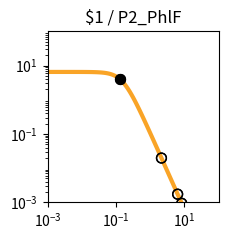

Write Python code to recreate this figure. (Note: this script raises an exception after producing the figure.)
import matplotlib.pyplot as plt
import matplotlib.ticker as ticker
import numpy as np

fig, ax = plt.subplots(figsize=(2.5,2.5))

plt.xlim(1.000000e-03, 1.000000e+02)
plt.ylim(1.000000e-03, 1.000000e+02)

x = np.array([1.000000e-03,1.122018e-03,1.258925e-03,1.412538e-03,1.584893e-03,1.778279e-03,1.995262e-03,2.238721e-03,2.511886e-03,2.818383e-03,3.162278e-03,3.548134e-03,3.981072e-03,4.466836e-03,5.011872e-03,5.623413e-03,6.309573e-03,7.079458e-03,7.943282e-03,8.912509e-03,1.000000e-02,1.122018e-02,1.258925e-02,1.412538e-02,1.584893e-02,1.778279e-02,1.995262e-02,2.238721e-02,2.511886e-02,2.818383e-02,3.162278e-02,3.548134e-02,3.981072e-02,4.466836e-02,5.011872e-02,5.623413e-02,6.309573e-02,7.079458e-02,7.943282e-02,8.912509e-02,1.000000e-01,1.122018e-01,1.258925e-01,1.412538e-01,1.584893e-01,1.778279e-01,1.995262e-01,2.238721e-01,2.511886e-01,2.818383e-01,3.162278e-01,3.548134e-01,3.981072e-01,4.466836e-01,5.011872e-01,5.623413e-01,6.309573e-01,7.079458e-01,7.943282e-01,8.912509e-01,1.000000e+00,1.122018e+00,1.258925e+00,1.412538e+00,1.584893e+00,1.778279e+00,1.995262e+00,2.238721e+00,2.511886e+00,2.818383e+00,3.162278e+00,3.548134e+00,3.981072e+00,4.466836e+00,5.011872e+00,5.623413e+00,6.309573e+00,7.079458e+00,7.943282e+00,8.912509e+00,1.000000e+01,1.122018e+01,1.258925e+01,1.412538e+01,1.584893e+01,1.778279e+01,1.995262e+01,2.238721e+01,2.511886e+01,2.818383e+01,3.162278e+01,3.548134e+01,3.981072e+01,4.466836e+01,5.011872e+01,5.623413e+01,6.309573e+01,7.079458e+01,7.943282e+01,8.912509e+01,1.000000e+02,])
y = np.array([6.504924e+00,6.504901e+00,6.504872e+00,6.504835e+00,6.504786e+00,6.504723e+00,6.504642e+00,6.504537e+00,6.504401e+00,6.504225e+00,6.503998e+00,6.503703e+00,6.503322e+00,6.502830e+00,6.502192e+00,6.501368e+00,6.500302e+00,6.498923e+00,6.497140e+00,6.494835e+00,6.491855e+00,6.488004e+00,6.483028e+00,6.476602e+00,6.468308e+00,6.457608e+00,6.443818e+00,6.426063e+00,6.403239e+00,6.373948e+00,6.336450e+00,6.288585e+00,6.227724e+00,6.150710e+00,6.053856e+00,5.932986e+00,5.783592e+00,5.601124e+00,5.381470e+00,5.121621e+00,4.820487e+00,4.479722e+00,4.104353e+00,3.702930e+00,3.287010e+00,2.869959e+00,2.465285e+00,2.084943e+00,1.738035e+00,1.430171e+00,1.163529e+00,9.374175e-01,7.490845e-01,5.945482e-01,4.692935e-01,3.687800e-01,2.887645e-01,2.254724e-01,1.756608e-01,1.366142e-01,1.061015e-01,8.231576e-02,6.380909e-02,4.943117e-02,3.827374e-02,2.962316e-02,2.292085e-02,1.773080e-02,1.371346e-02,1.060486e-02,8.200039e-03,6.340014e-03,4.901583e-03,3.789314e-03,2.929329e-03,2.264449e-03,1.750438e-03,1.353080e-03,1.045909e-03,8.084622e-04,6.249165e-04,4.830382e-04,3.733694e-04,2.885987e-04,2.230739e-04,1.724258e-04,1.332769e-04,1.030165e-04,7.962664e-05,6.154738e-05,4.757300e-05,3.677149e-05,2.842247e-05,2.196910e-05,1.698097e-05,1.312541e-05,1.014526e-05,7.841753e-06,6.061265e-06,4.685041e-06,3.621291e-06,])
c = "#f9a427"

hi_x = np.array([1.287256e-01,1.287256e-01,])
hi_y = np.array([4.028468e+00,4.028468e+00,])
lo_x = np.array([6.334908e+00,8.338908e+00,6.334908e+00,8.338908e+00,2.132726e+00,2.132726e+00,])
lo_y = np.array([1.734822e-03,9.381663e-04,1.734822e-03,9.381663e-04,1.975673e-02,1.975673e-02,])

plt.loglog(x,y,lw=3,color=c)
plt.scatter(hi_x,hi_y,marker='o',s=50,color='black',zorder=10)
plt.scatter(lo_x,lo_y,marker='o',s=50,edgecolors='black',color='none',zorder=10)

plt.title("$1 / P2_PhlF")

ax.xaxis.set_major_locator(ticker.LogLocator(numticks=3))
ax.yaxis.set_major_locator(ticker.LogLocator(numticks=3))

ax.set_aspect('equal')
plt.tight_layout()

plt.savefig("/content/output/0xCE/response_plot_$1_P2_PhlF.png", bbox_inches='tight')
